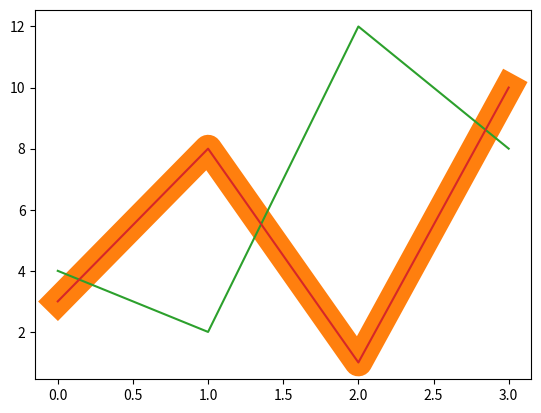

Here is the Python script that generated this plot:
# Linestyle or ls - is used to change the style of the plotted line

import matplotlib.pyplot as plt
import numpy as np

ypoints = np.array([3 ,8 , 1 , 10])
plt.plot(ypoints,linestyle = "dotted" ,marker ='o')
plt.show() 


# line color - c

import matplotlib.pyplot as plt
import numpy as np

ypoints = np.array([3 ,8 , 1 , 10])
plt.plot(ypoints,color = "r" ,marker ='o')
plt.show()


# Using Color-code like (#4CAF50)

import matplotlib.pyplot as plt
import numpy as np

ypoints = np.array([3 ,8 , 1 , 10])
plt.plot(ypoints,color = "#4CAF50" ,marker ='o')
plt.show()


# line width - lw .. width of line

import matplotlib.pyplot as plt
import numpy as np

ypoints = np.array([3 ,8 , 1 , 10])
plt.plot(ypoints,linewidth = '20' ,marker ='o')
plt.show() 

# Example for multiple line
import matplotlib.pyplot as plt
import numpy as np
xpoints = np.array([4 ,2, 12 , 8])
ypoints = np.array([3 ,8 , 1 , 10])
plt.plot(xpoints)
plt.plot(ypoints)
plt.show()


#__________________BEST OF LUCK ____________________#